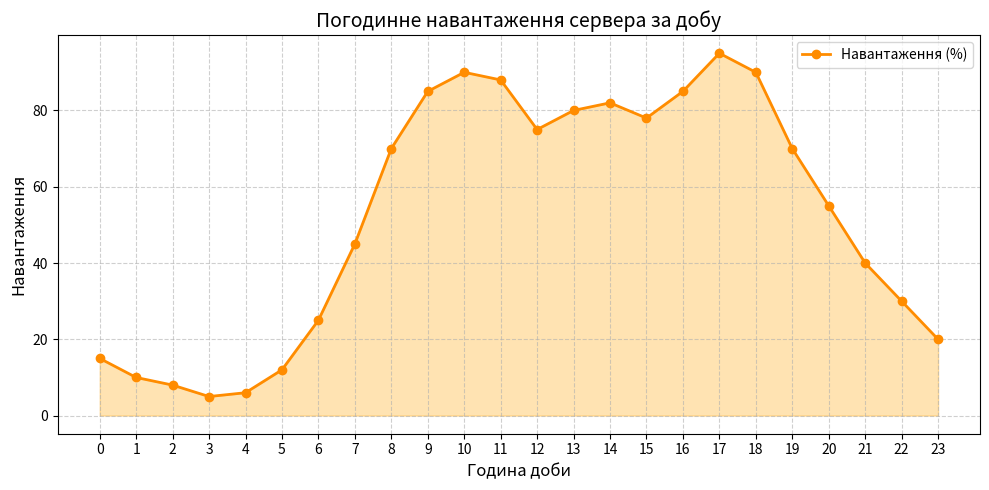

Here is the Python script that generated this plot:
# Є погодинні дані навантаження сервера за добу. Потрібно показати зміни і виділити область між
# кривою і віссю Х.
# Створіть список годин (0-23) і відповідні значення навантаження.
# Побудуйте лінійний графік навантаження.
# Зафарбуйте область під кривою.
# Додайте сітку, підписи осей і заголовок.
# Відобразіть графік на екрані.

import matplotlib.pyplot as plt

hours = list(range(24))
load = [15, 10, 8, 5, 6, 12, 25, 45, 70, 85, 90, 88,
        75, 80, 82, 78, 85, 95, 90, 70, 55, 40, 30, 20]

plt.figure(figsize=(10,5))
plt.plot(hours,load, color='darkorange', linewidth=2, marker='o', label="Навантаження (%)")
plt.fill_between(hours,load, color='orange', alpha=0.3)

plt.title('Погодинне навантаження сервера за добу', fontsize=14)
plt.xlabel('Година доби', fontsize=12)
plt.ylabel('Навантаження', fontsize=12)
plt.xticks(hours)
plt.grid(True, linestyle='--', alpha=0.6)
plt.legend()

plt.tight_layout()
plt.show()
